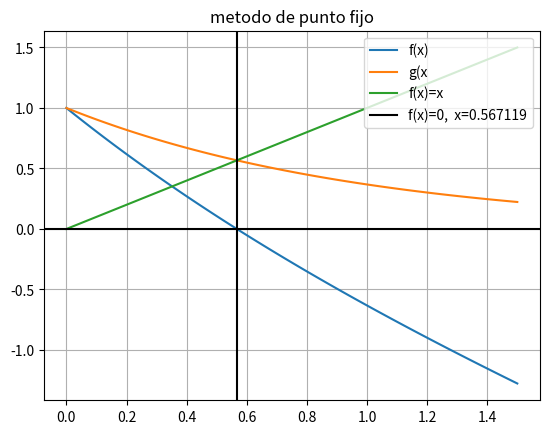

This chart was generated by the following Python code:
# -*- coding: utf-8 -*-
"""
Created on Tue Aug 10 17:16:38 2021

[redacted]
"""

import numpy as np
import matplotlib.pyplot as plt
def fx(x):
    return np.exp(-x)-x

def gx(x):
    return np.exp(-x) 
tolerancia=0.0001
xi=0
error=np.abs(gx(xi)-xi)
i=0
while(error>tolerancia and i<=100):
    print(i,'         xi=',xi,'         f(xi)=',fx(xi),'       g(xi)=',gx(xi),'     error V=',error)  
    if i >0:
      error=np.abs(gx(xi)-xi)
    xi=gx(xi)
    i=i+1
print('el valor de x, tal que f(x)=0 es :',xi)    
    
x=np.linspace(0,1.5,100)
plt.title('metodo de punto fijo')    
plt.plot(x,fx(x),label='f(x)')
plt.plot(x,gx(x),label='g(x')
plt.plot(x,x,label='f(x)=x')
plt.axvline(xi,label=f"f(x)=0,  x={xi:.6f}",color='k')
plt.axhline(0,color='k')
plt.legend(loc='upper right')
plt.grid()
plt.show()
